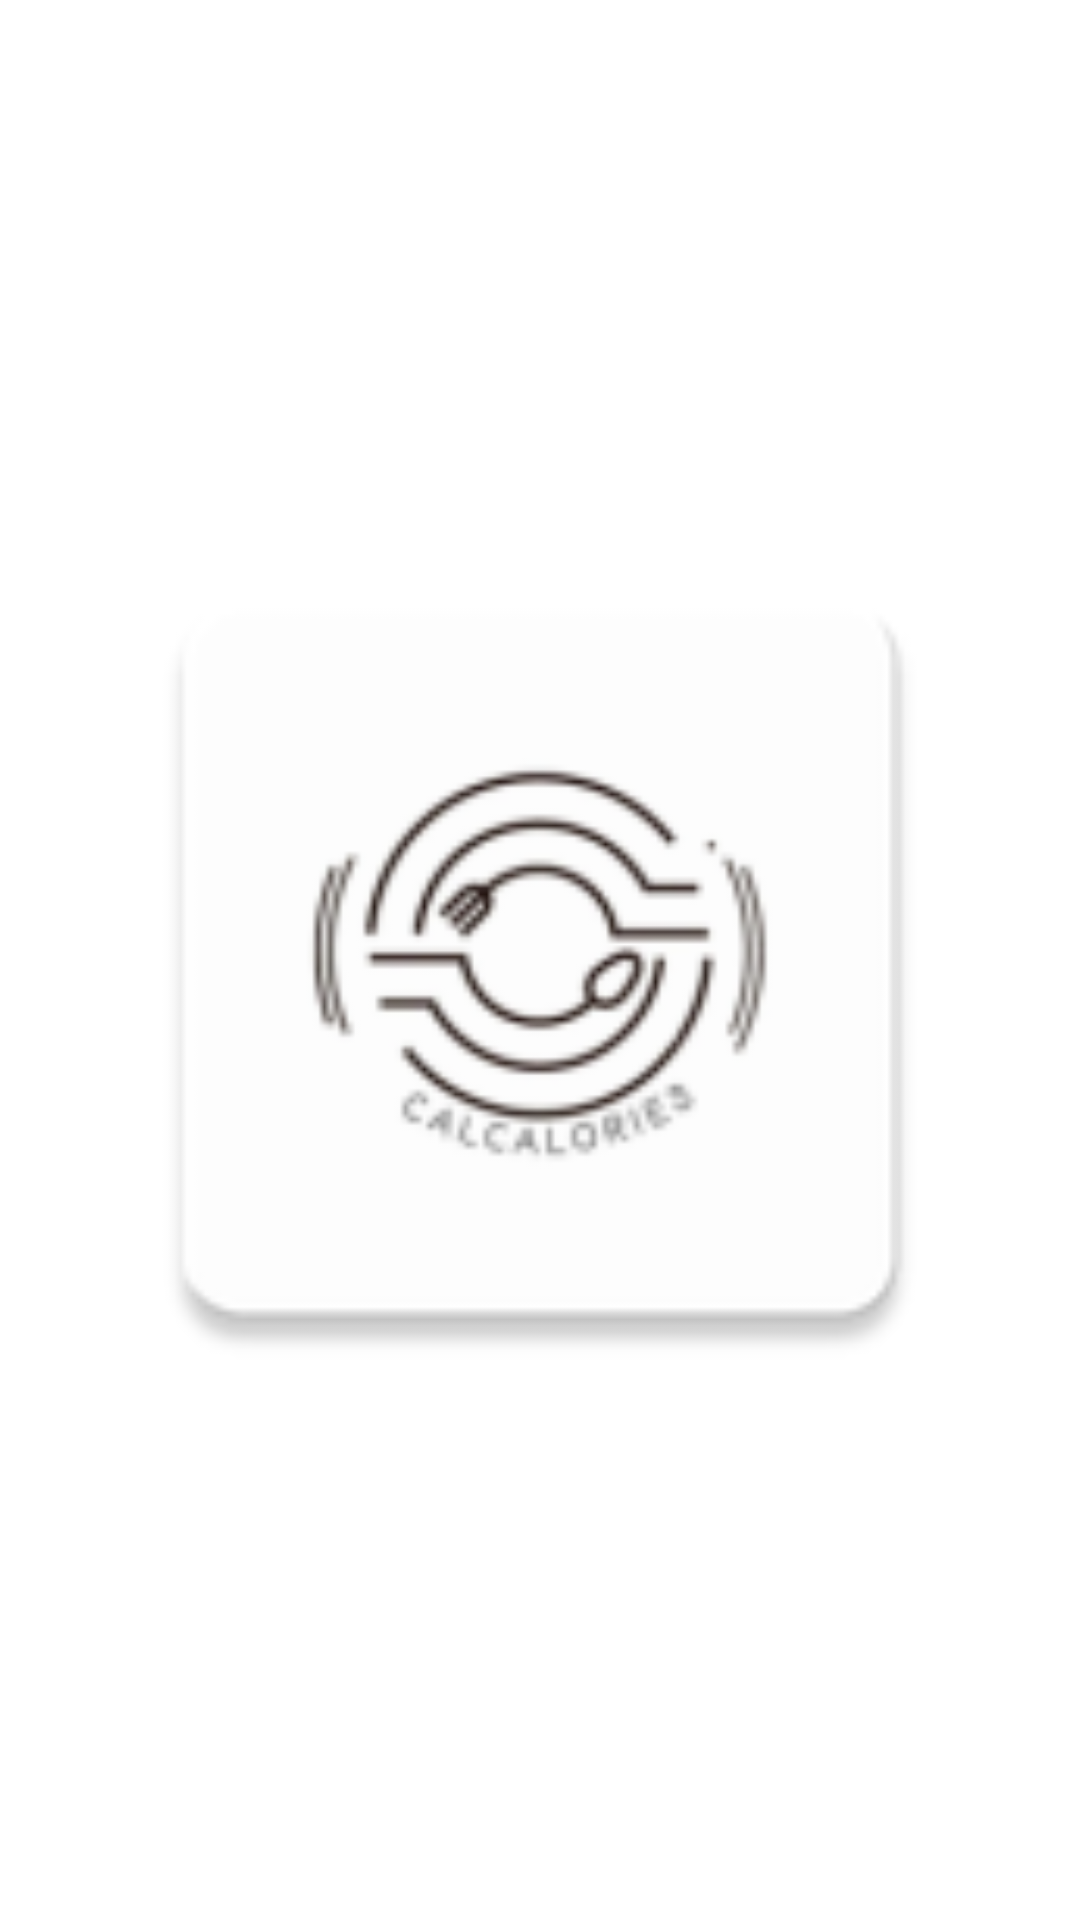

Layout XML and referenced resources for this Android screen:
<!-- AndroidManifest.xml: application theme Theme.CalCalories -->
<!-- res/layout/fragment_auth_launch.xml -->
<?xml version="1.0" encoding="utf-8"?>
<RelativeLayout xmlns:android="http://schemas.android.com/apk/res/android"
    xmlns:app="http://schemas.android.com/apk/res-auto"
    xmlns:tools="http://schemas.android.com/tools"
    android:layout_width="match_parent"
    android:layout_height="match_parent"
    android:background="@color/white"
    android:orientation="vertical"
    tools:context=".ui.fragments.auth.LaunchFragment">

    <ImageView
        android:layout_width="300dp"
        android:layout_height="300dp"
        android:layout_centerInParent="true"
        android:importantForAccessibility="no"
        app:srcCompat="@mipmap/ic_launcher" />

</RelativeLayout>
<!-- resources referenced by this layout -->
<resources>
  <color name="white">#FFFFFFFF</color>
  <!-- mipmap ic_launcher: png bitmap (mipmap-hdpi, 2963 bytes) -->
  <style name="Theme.CalCalories" parent="Theme.MaterialComponents.DayNight.DarkActionBar">
          
          <item name="colorPrimary">@color/purple_500</item>
          <item name="colorPrimaryVariant">@color/purple_700</item>
          <item name="colorOnPrimary">@color/white</item>
          
          <item name="colorSecondary">@color/teal_200</item>
          <item name="colorSecondaryVariant">@color/teal_700</item>
          <item name="colorOnSecondary">@color/black</item>
          
          <item name="android:statusBarColor" tools:targetApi="l">?attr/colorPrimaryVariant</item>
          
      </style>
  <color name="purple_500">#283A7B</color>
  <color name="purple_700">#2A3478</color>
  <color name="teal_200">#00cccc</color>
  <color name="teal_700">#FF6200EE</color>
  <color name="black">#FF000000</color>
</resources>
